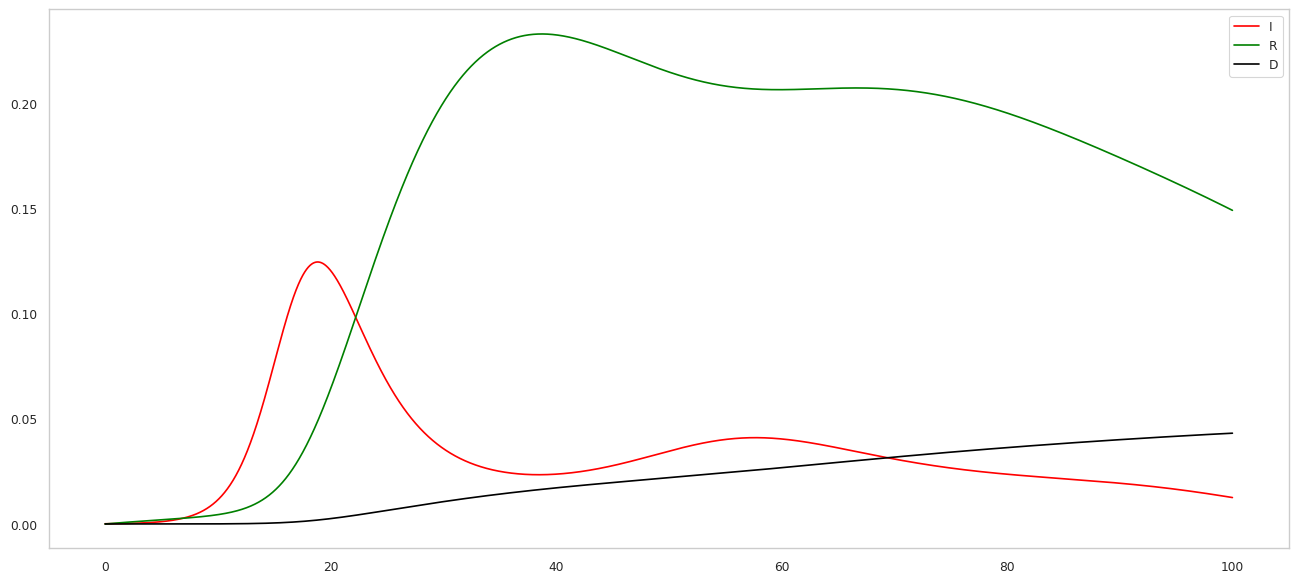

The script that saved this image:
#!/usr/bin/env python3
# -*- coding: utf-8 -*-
"""
Created on Wed Mar 17 23:11:46 2021


Replication of first model in Nuraini et al,
"Mathematical Models for Assessing Vaccination Scenarios in Several Provinces in Indonesia"

This is the model with no age compartments, now in python.
"""


import numpy as np
import matplotlib.pyplot as plt
import seaborn as sns
from scipy.integrate import odeint
from typing import List, Callable

### This is graph formatting in SEABORN
rc={'lines.linewidth': 2, 'axes.labelsize': 18, 'axes.titlesize': 18}
sns.set(rc=rc)
sns.set_style("whitegrid", {'axes.grid' : False}) #remove grey grid
sns.set_context("paper") #changes the theme or the size or something ... not sure why I added this. 
plt.rcParams['figure.figsize'] = [16, 7] #changes the size


    
    
#params
pi:float    = 0.000001 #NEW ENTRY INTO S BOX
mu:float    = 0.000001 #DEATHS (NATURAL)
gamma:float = 0.08 #RECOVERY RATE
delta:float = 0.0028 #DEATH RATE (COVID) 
zeta:float  = 0.07 #REINFECTION RATE
beta:float  = 0.4815 #INFECTION RATE
eta:float   = 0.45 #VACCINE EFFICACY
vt:float    = 0.001 #VACCINE RATE
q:float     = 0.4  #QUARANTINE RATE

argList = [pi,mu,gamma,delta,zeta,beta,eta,vt,q]


dt:float    = 0.01 #TIMESTEP
y0:List     = [0.9999,0.0001,0.0,0.0,0.0] 



###Define Gradient
def SIQRDode(y0:List[float],
             t:np.ndarray,
             args:List[float]) -> List[float]:
    
    S,I,Q,R,D = y0[0], y0[1],y0[2],y0[3],y0[4]
    
    pi,mu,gamma,delta = args[0],args[1],args[2],args[3]
    zeta,beta,eta,vt  = args[4],args[5],args[6],args[7]
    q = args[8]
    
    N = S + I + Q + R + D
    N_hat  = N - D
    V = vt
    

    
    dS:float = pi*N_hat+ zeta*R - (beta*(I/N) + eta*V + mu)
    dI:float = ((beta*S*I)/(N)) - (Q+I)*I
    dQ:float = q*I - (gamma + delta +mu)*Q
    dR:float = gamma * Q + eta*V*S - (zeta + mu)*R
    dD:float = delta * Q
    
    dydt = [dS, dI, dQ, dR, dD]
    
    return(dydt)

###RUN TEST

t = np.arange(0,100 + dt, dt )
sol = odeint(SIQRDode, y0, t, args = (argList,))

plt.plot(t,sol[:,1], label = "I", color = "red")
plt.plot(t,sol[:,3], label = "R", color = "green")
plt.plot(t,sol[:,4], label = "D", color = "black")
plt.legend()





 












